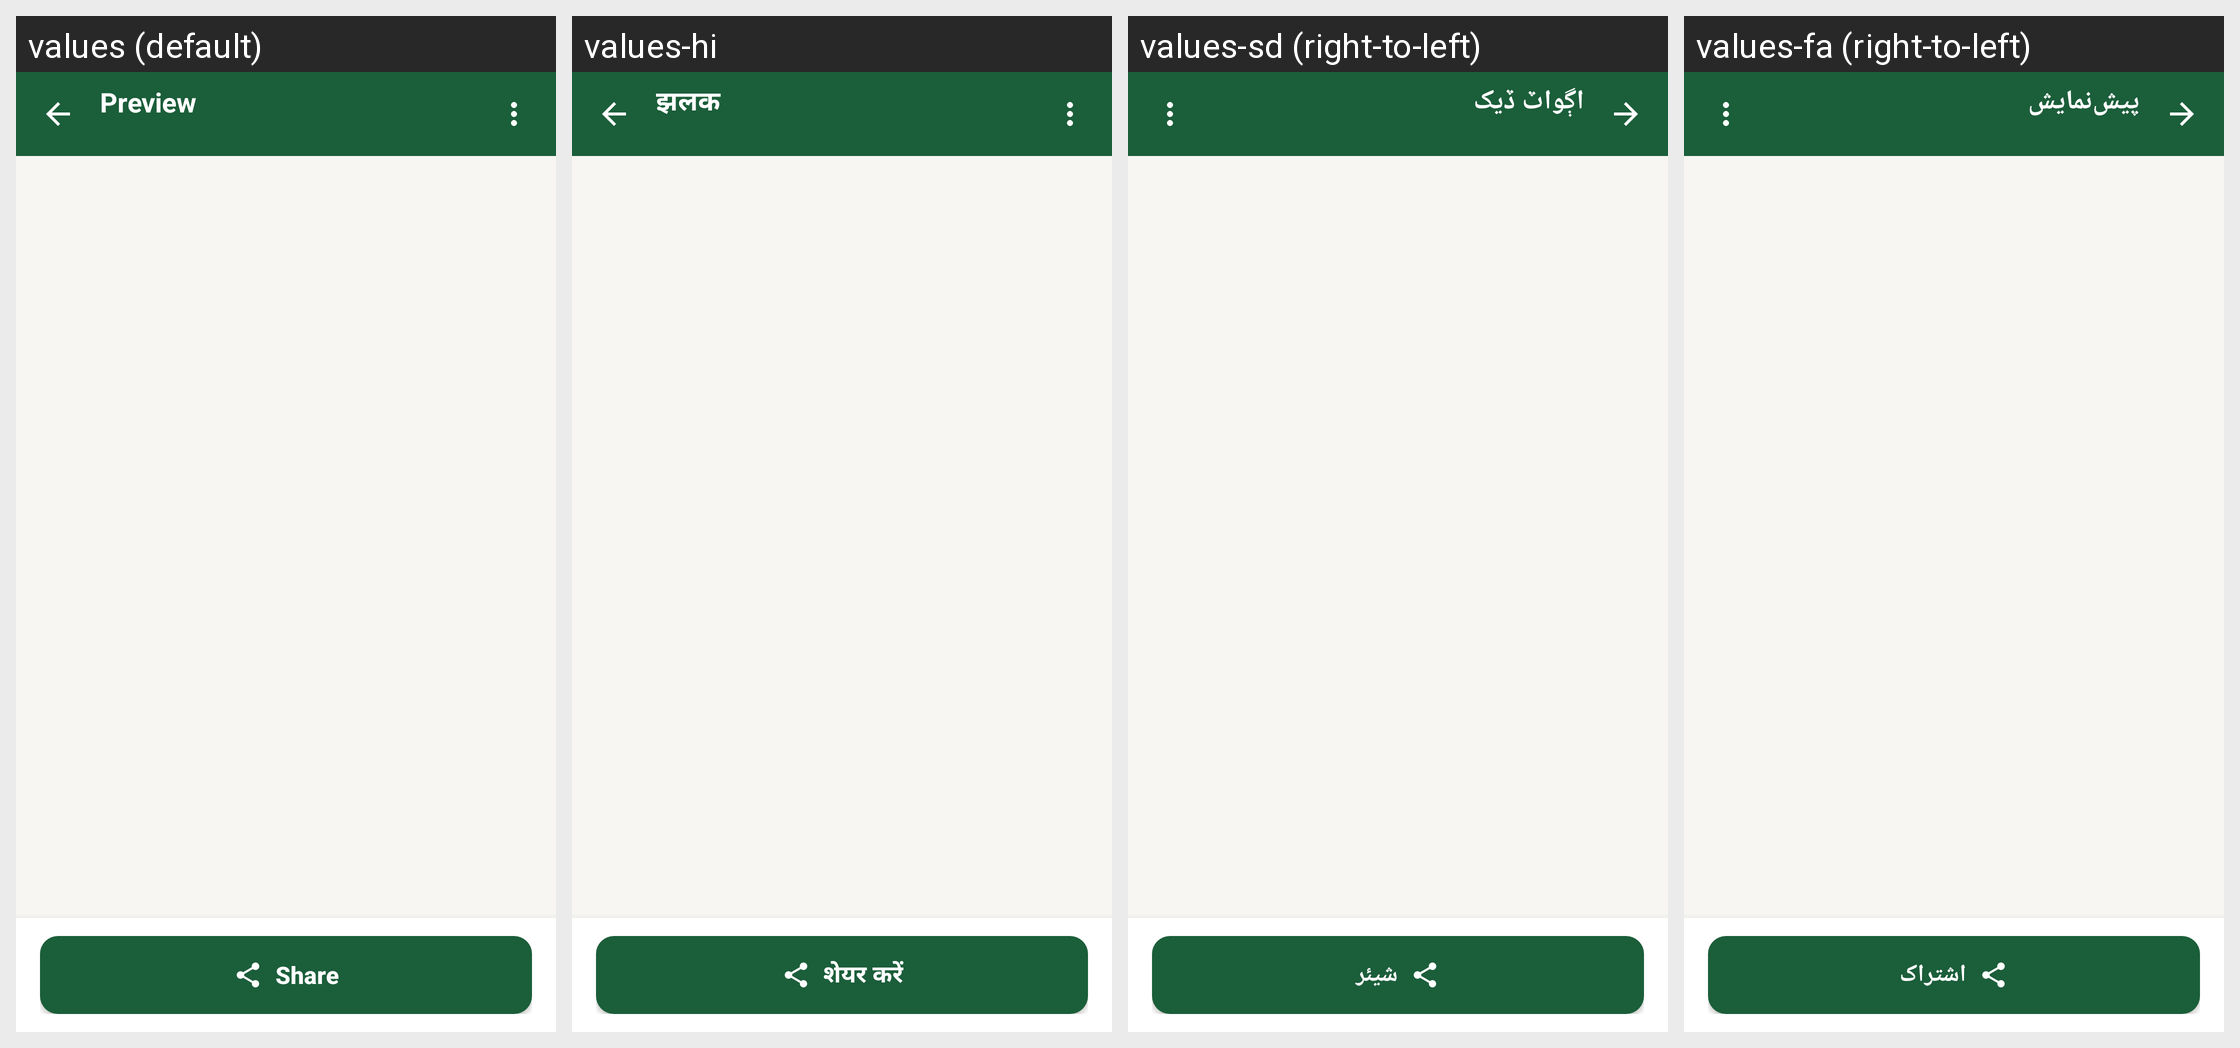

Strings drawn on this Android screen and how each of the app's shown locales translates them:
Android screen res/layout/activity_pdf_preview.xml rendered under 4 locales, left to right: values (default), values-hi, values-sd (right-to-left), values-fa (right-to-left). Device: Nexus 5 (rendered at 1080×1920; each locale shown at half size, 540×960, under a caption strip naming it); theme Theme.RoshanKhata.
Other locales in the repository, not shown: values-ar, values-bn, values-in, values-ur.
Strings drawn on this screen, with the default value and each locale's value (text and hints the layout hard-codes, and strings that could not be matched under every locale, appear in the picture but are not listed):

pdf_preview
  values: Preview
  values-hi: झलक
  values-sd: اڳواٽ ڏيک
  values-fa: پیش‌نمایش

share
  values: Share
  values-hi: शेयर करें
  values-sd: شيئر
  values-fa: اشتراک
